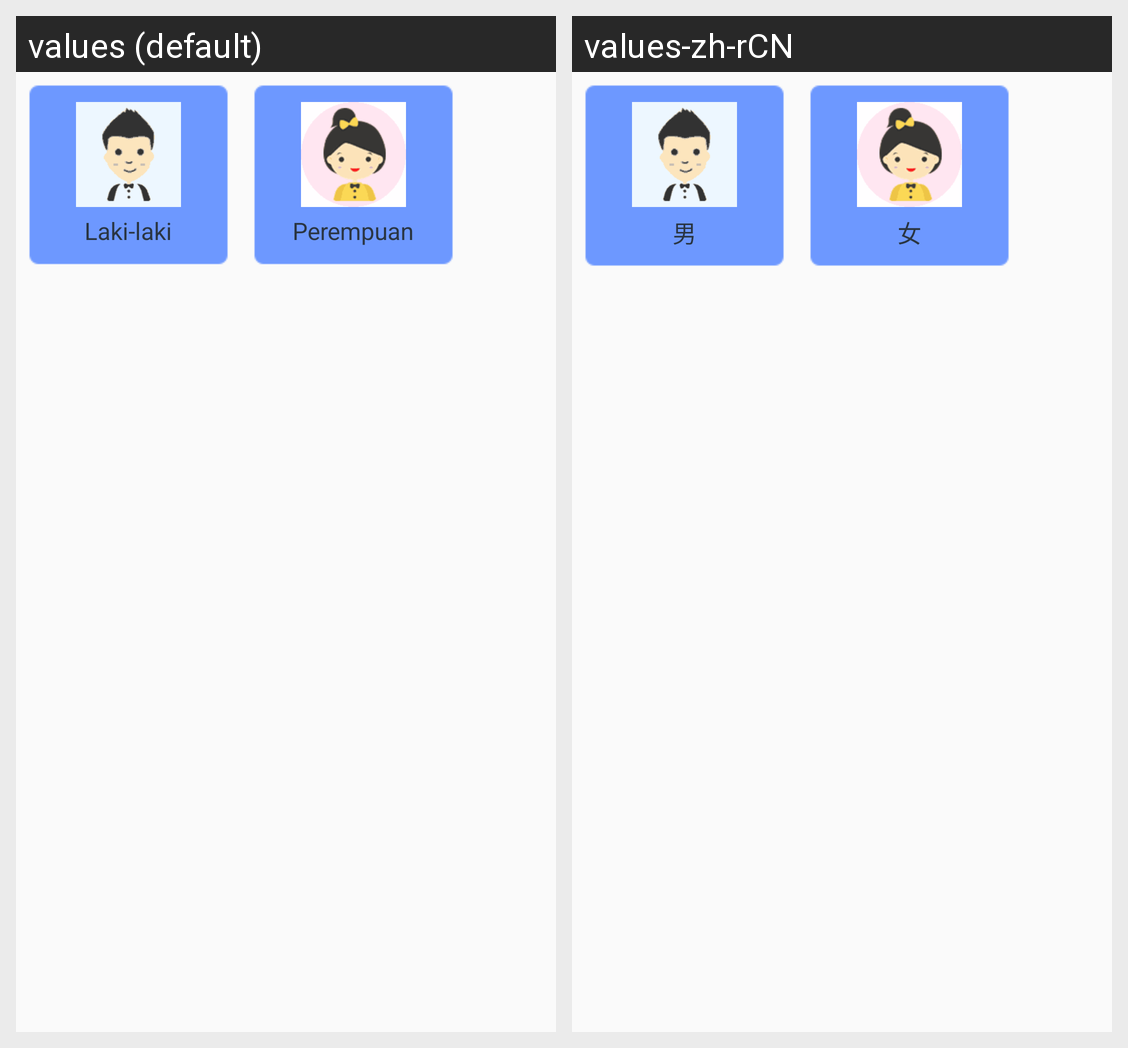

The same Android screen rendered under two of its app's locales, left to right. List the strings drawn on it with the default value and each locale's translation.
Android screen res/layout/gender_dialog.xml rendered under 2 locales, left to right: values (default), values-zh-rCN. Device: Nexus 5 (rendered at 1080×1920; each locale shown at half size, 540×960, under a caption strip naming it); theme AppTheme.
Strings drawn on this screen, with the default value and each locale's value (text and hints the layout hard-codes, and strings that could not be matched under every locale, appear in the picture but are not listed):

sex_man
  values: Laki-laki
  values-zh-rCN: 男

sex_female
  values: Perempuan
  values-zh-rCN: 女
